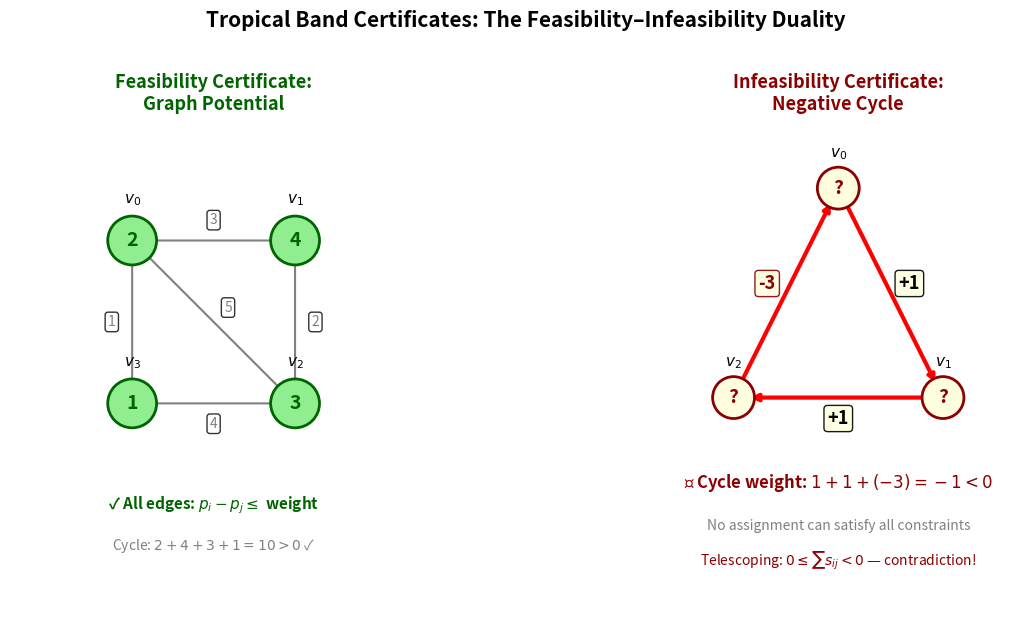

Here is the Python script that generated this plot:
#!/usr/bin/env python3
"""
Visualization 2: Feasibility Certificates — Potentials vs Negative Cycles

Visualizes the duality between feasibility certificates (graph potentials)
and infeasibility certificates (negative cycles) for tropical band systems.

Left panel: A feasible system with its graph potential shown on the constraint graph.
Right panel: An infeasible system with the negative cycle highlighted.

This illustrates the bridge theorem: tropical feasibility ↔ graph potentials.
"""

import numpy as np
import matplotlib.pyplot as plt
import matplotlib.patches as patches

fig, axes = plt.subplots(1, 2, figsize=(14, 6))

# ════════════════════════════════════════════════════════════
# Panel 1: FEASIBLE system with graph potential
# ════════════════════════════════════════════════════════════
ax = axes[0]
ax.set_title("Feasibility Certificate:\nGraph Potential", fontsize=13, fontweight='bold',
             color='darkgreen')

# 4-node system
n = 4
labels = ['$v_0$', '$v_1$', '$v_2$', '$v_3$']
# Place nodes in a square
positions = np.array([[1, 3], [3, 3], [3, 1], [1, 1]], dtype=float)

# Slack constraints (edges with weights)
edges = [
    (0, 1, 3.0),  # v0 → v1, weight 3
    (1, 2, 2.0),  # v1 → v2, weight 2
    (2, 3, 4.0),  # v2 → v3, weight 4
    (3, 0, 1.0),  # v3 → v0, weight 1  (cycle weight = 3+2+4+1 = 10 > 0, OK!)
    (0, 2, 5.0),  # v0 → v2, weight 5
]

# Feasible potential
potential = np.array([2.0, 4.0, 3.0, 1.0])

# Draw edges
for i, j, w in edges:
    pi, pj = positions[i], positions[j]
    mid = (pi + pj) / 2
    dx, dy = pj - pi
    length = np.sqrt(dx**2 + dy**2)
    # Offset for label
    perp = np.array([-dy, dx]) / length * 0.25

    ax.annotate('', xy=pj - 0.15 * np.array([dx, dy]) / length,
                xytext=pi + 0.15 * np.array([dx, dy]) / length,
                arrowprops=dict(arrowstyle='->', color='gray', lw=1.5))
    ax.text(mid[0] + perp[0], mid[1] + perp[1], f'{w:.0f}',
            fontsize=10, ha='center', va='center', color='gray',
            bbox=dict(boxstyle='round,pad=0.2', facecolor='white', alpha=0.8))

# Draw nodes with potential values
for i in range(n):
    circle = plt.Circle(positions[i], 0.3, color='lightgreen',
                        ec='darkgreen', linewidth=2, zorder=5)
    ax.add_patch(circle)
    ax.text(positions[i][0], positions[i][1], f'{potential[i]:.0f}',
            ha='center', va='center', fontsize=14, fontweight='bold',
            color='darkgreen', zorder=6)
    ax.text(positions[i][0], positions[i][1] + 0.5, labels[i],
            ha='center', va='center', fontsize=11, color='black')

# Verify and annotate
ax.text(2, -0.3, "✓ All edges: $p_i - p_j \\leq$ weight",
        ha='center', fontsize=11, color='darkgreen', fontweight='bold')
ax.text(2, -0.8, "Cycle: $2+4+3+1 = 10 > 0$ ✓",
        ha='center', fontsize=10, color='gray')

ax.set_xlim(-0.5, 4.5)
ax.set_ylim(-1.5, 4.5)
ax.set_aspect('equal')
ax.axis('off')

# ════════════════════════════════════════════════════════════
# Panel 2: INFEASIBLE system with negative cycle
# ════════════════════════════════════════════════════════════
ax = axes[1]
ax.set_title("Infeasibility Certificate:\nNegative Cycle", fontsize=13, fontweight='bold',
             color='darkred')

# 3-node system with negative cycle
positions2 = np.array([[2, 3.5], [3.5, 0.5], [0.5, 0.5]], dtype=float)
labels2 = ['$v_0$', '$v_1$', '$v_2$']

edges2 = [
    (0, 1, 1.0),   # v0 → v1, weight 1
    (1, 2, 1.0),   # v1 → v2, weight 1
    (2, 0, -3.0),  # v2 → v0, weight -3
]

cycle_weight = sum(w for _, _, w in edges2)

# Draw edges (highlighting the negative cycle)
colors = ['red', 'red', 'red']  # All edges form the cycle
for idx, (i, j, w) in enumerate(edges2):
    pi, pj = positions2[i], positions2[j]
    dx, dy = pj - pi
    length = np.sqrt(dx**2 + dy**2)
    mid = (pi + pj) / 2
    perp = np.array([-dy, dx]) / length * 0.3

    ax.annotate('', xy=pj - 0.2 * np.array([dx, dy]) / length,
                xytext=pi + 0.2 * np.array([dx, dy]) / length,
                arrowprops=dict(arrowstyle='->', color=colors[idx], lw=3))

    weight_color = 'darkred' if w < 0 else 'black'
    ax.text(mid[0] + perp[0], mid[1] + perp[1],
            f'{w:+.0f}',
            fontsize=13, ha='center', va='center', color=weight_color,
            fontweight='bold',
            bbox=dict(boxstyle='round,pad=0.2', facecolor='lightyellow',
                      ec=weight_color, alpha=0.9))

# Draw nodes
for i in range(3):
    circle = plt.Circle(positions2[i], 0.3, color='lightyellow',
                        ec='darkred', linewidth=2, zorder=5)
    ax.add_patch(circle)
    ax.text(positions2[i][0], positions2[i][1] + 0.5, labels2[i],
            ha='center', va='center', fontsize=11, color='black')
    ax.text(positions2[i][0], positions2[i][1], '?',
            ha='center', va='center', fontsize=14, fontweight='bold',
            color='darkred', zorder=6)

# Annotate
ax.text(2, -0.8, f"✗ Cycle weight: $1 + 1 + (-3) = {cycle_weight:.0f} < 0$",
        ha='center', fontsize=12, color='darkred', fontweight='bold')
ax.text(2, -1.4, "No assignment can satisfy all constraints",
        ha='center', fontsize=10, color='gray')
ax.text(2, -1.9, "Telescoping: $0 \\leq \\sum s_{ij} < 0$ — contradiction!",
        ha='center', fontsize=10, color='darkred', style='italic')

ax.set_xlim(-0.5, 4.5)
ax.set_ylim(-2.5, 4.5)
ax.set_aspect('equal')
ax.axis('off')

plt.suptitle("Tropical Band Certificates: The Feasibility–Infeasibility Duality",
             fontsize=15, fontweight='bold', y=1.02)
plt.tight_layout()
plt.savefig("viz_certificates.png", dpi=150, bbox_inches='tight')
print("Saved: viz_certificates.png")
